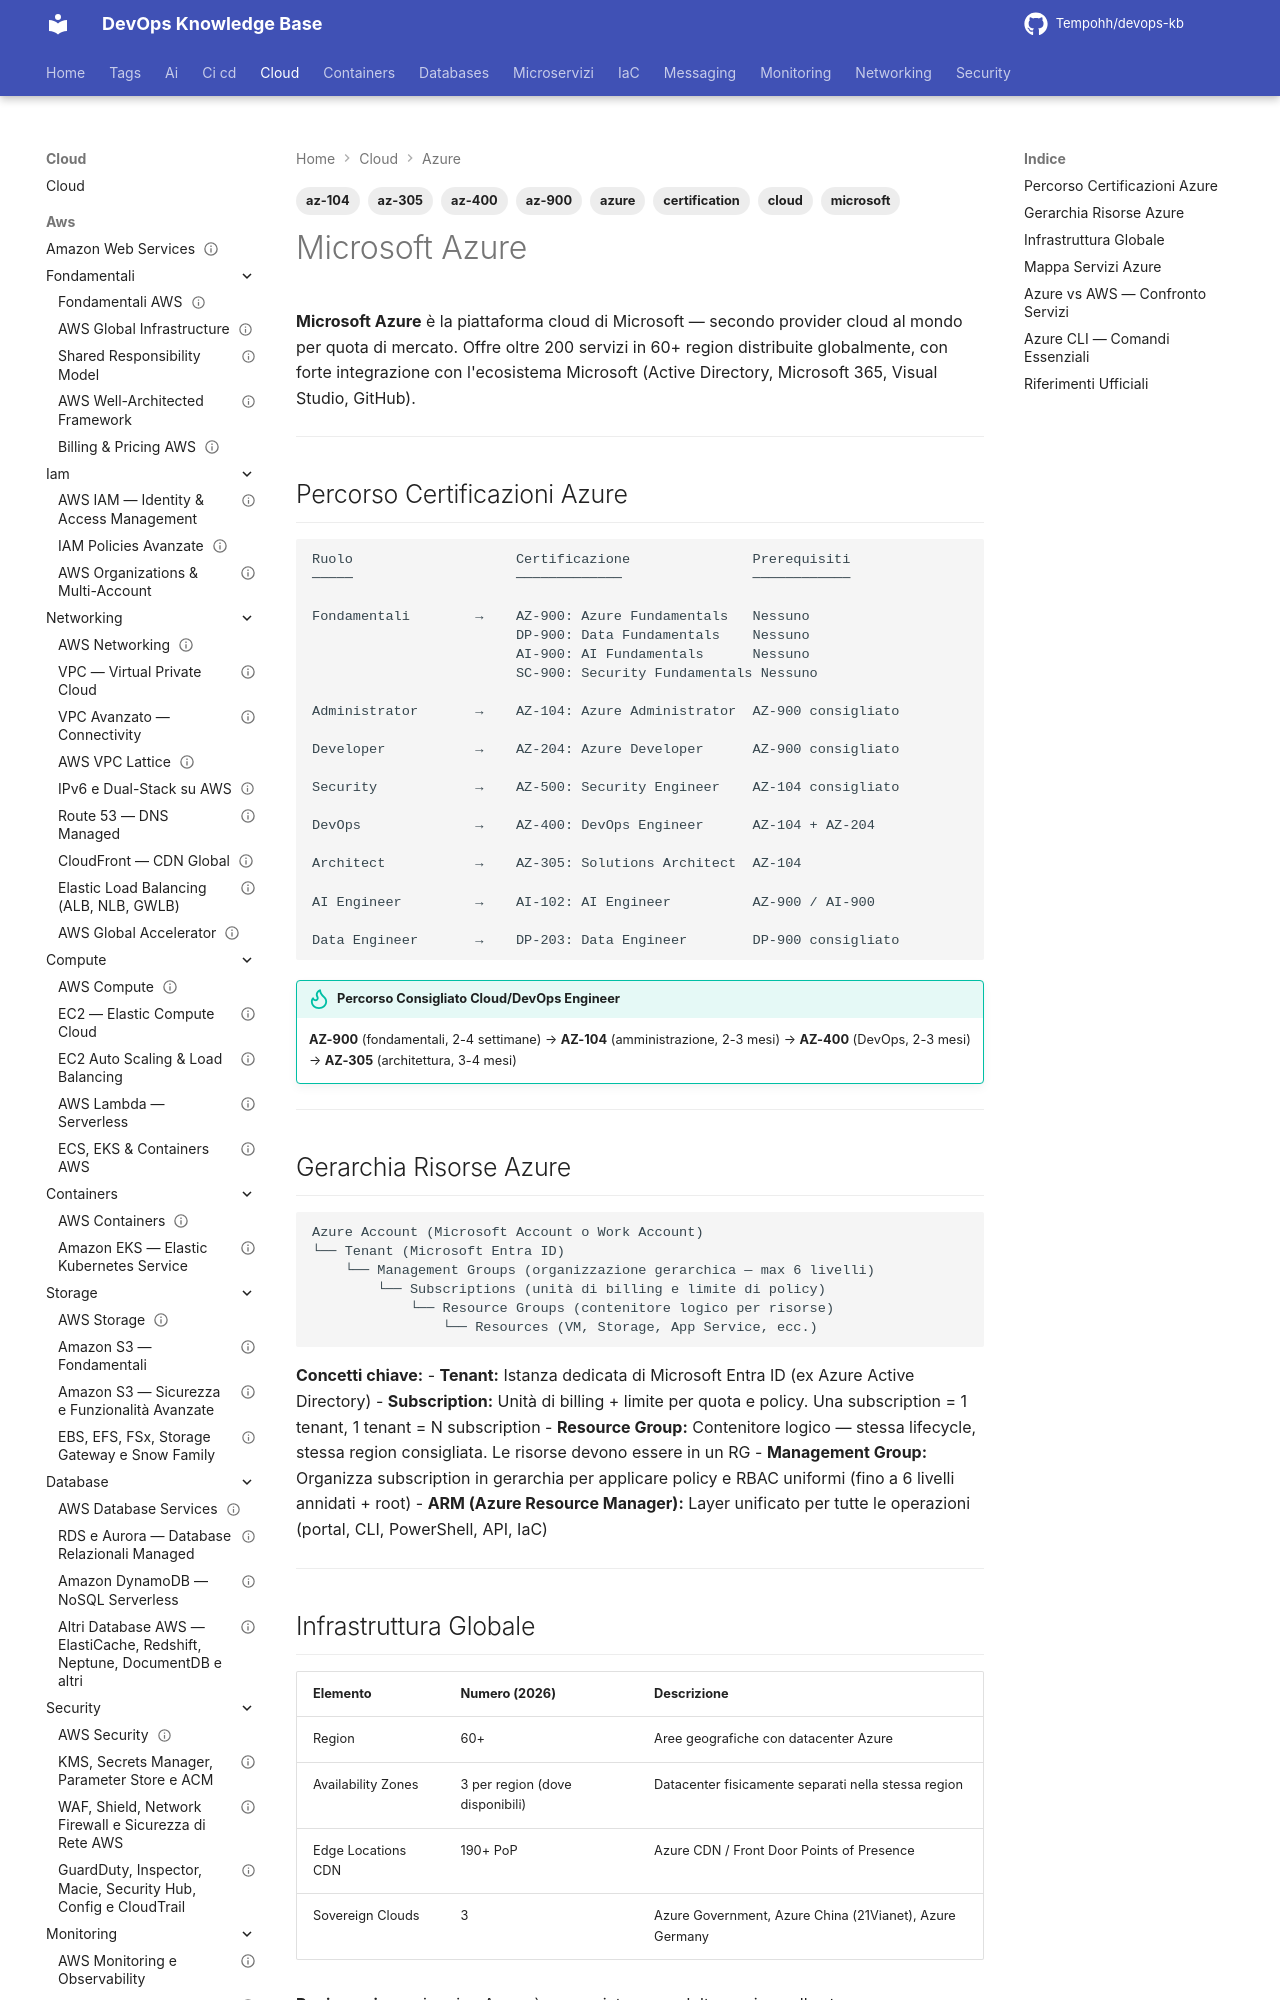

repository: Tempohh/devops-kb · page: cloud/azure/_index/index.html · generator: mkdocs

---
title: "Microsoft Azure"
slug: azure
category: cloud
tags: [azure, microsoft, cloud, certification, az-900, az-104, az-305, az-400]
search_keywords: [Microsoft Azure, Azure cloud, AZ-900 Azure Fundamentals, AZ-104 Azure Administrator, AZ-204 Azure Developer, AZ-305 Azure Architect, AZ-400 Azure DevOps, Azure certification path, Azure services, cloud computing Microsoft, Azure regions, Azure subscription]
parent: cloud/_index
related: [cloud/aws/_index]
official_docs: https://docs.microsoft.com/azure/
status: complete
difficulty: beginner
last_updated: 2026-02-26
---

# Microsoft Azure

**Microsoft Azure** è la piattaforma cloud di Microsoft — secondo provider cloud al mondo per quota di mercato. Offre oltre 200 servizi in 60+ region distribuite globalmente, con forte integrazione con l'ecosistema Microsoft (Active Directory, Microsoft 365, Visual Studio, GitHub).

---

## Percorso Certificazioni Azure

```
Ruolo                    Certificazione               Prerequisiti
─────                    ─────────────                ────────────

Fondamentali        →    AZ-900: Azure Fundamentals   Nessuno
                         DP-900: Data Fundamentals    Nessuno
                         AI-900: AI Fundamentals      Nessuno
                         SC-900: Security Fundamentals Nessuno

Administrator       →    AZ-104: Azure Administrator  AZ-900 consigliato

Developer           →    AZ-204: Azure Developer      AZ-900 consigliato

Security            →    AZ-500: Security Engineer    AZ-104 consigliato

DevOps              →    AZ-400: DevOps Engineer      AZ-104 + AZ-204

Architect           →    AZ-305: Solutions Architect  AZ-104

AI Engineer         →    AI-102: AI Engineer          AZ-900 / AI-900

Data Engineer       →    DP-203: Data Engineer        DP-900 consigliato
```

!!! tip "Percorso Consigliato Cloud/DevOps Engineer"
    **AZ-900** (fondamentali, 2-4 settimane) →
    **AZ-104** (amministrazione, 2-3 mesi) →
    **AZ-400** (DevOps, 2-3 mesi) →
    **AZ-305** (architettura, 3-4 mesi)

---
